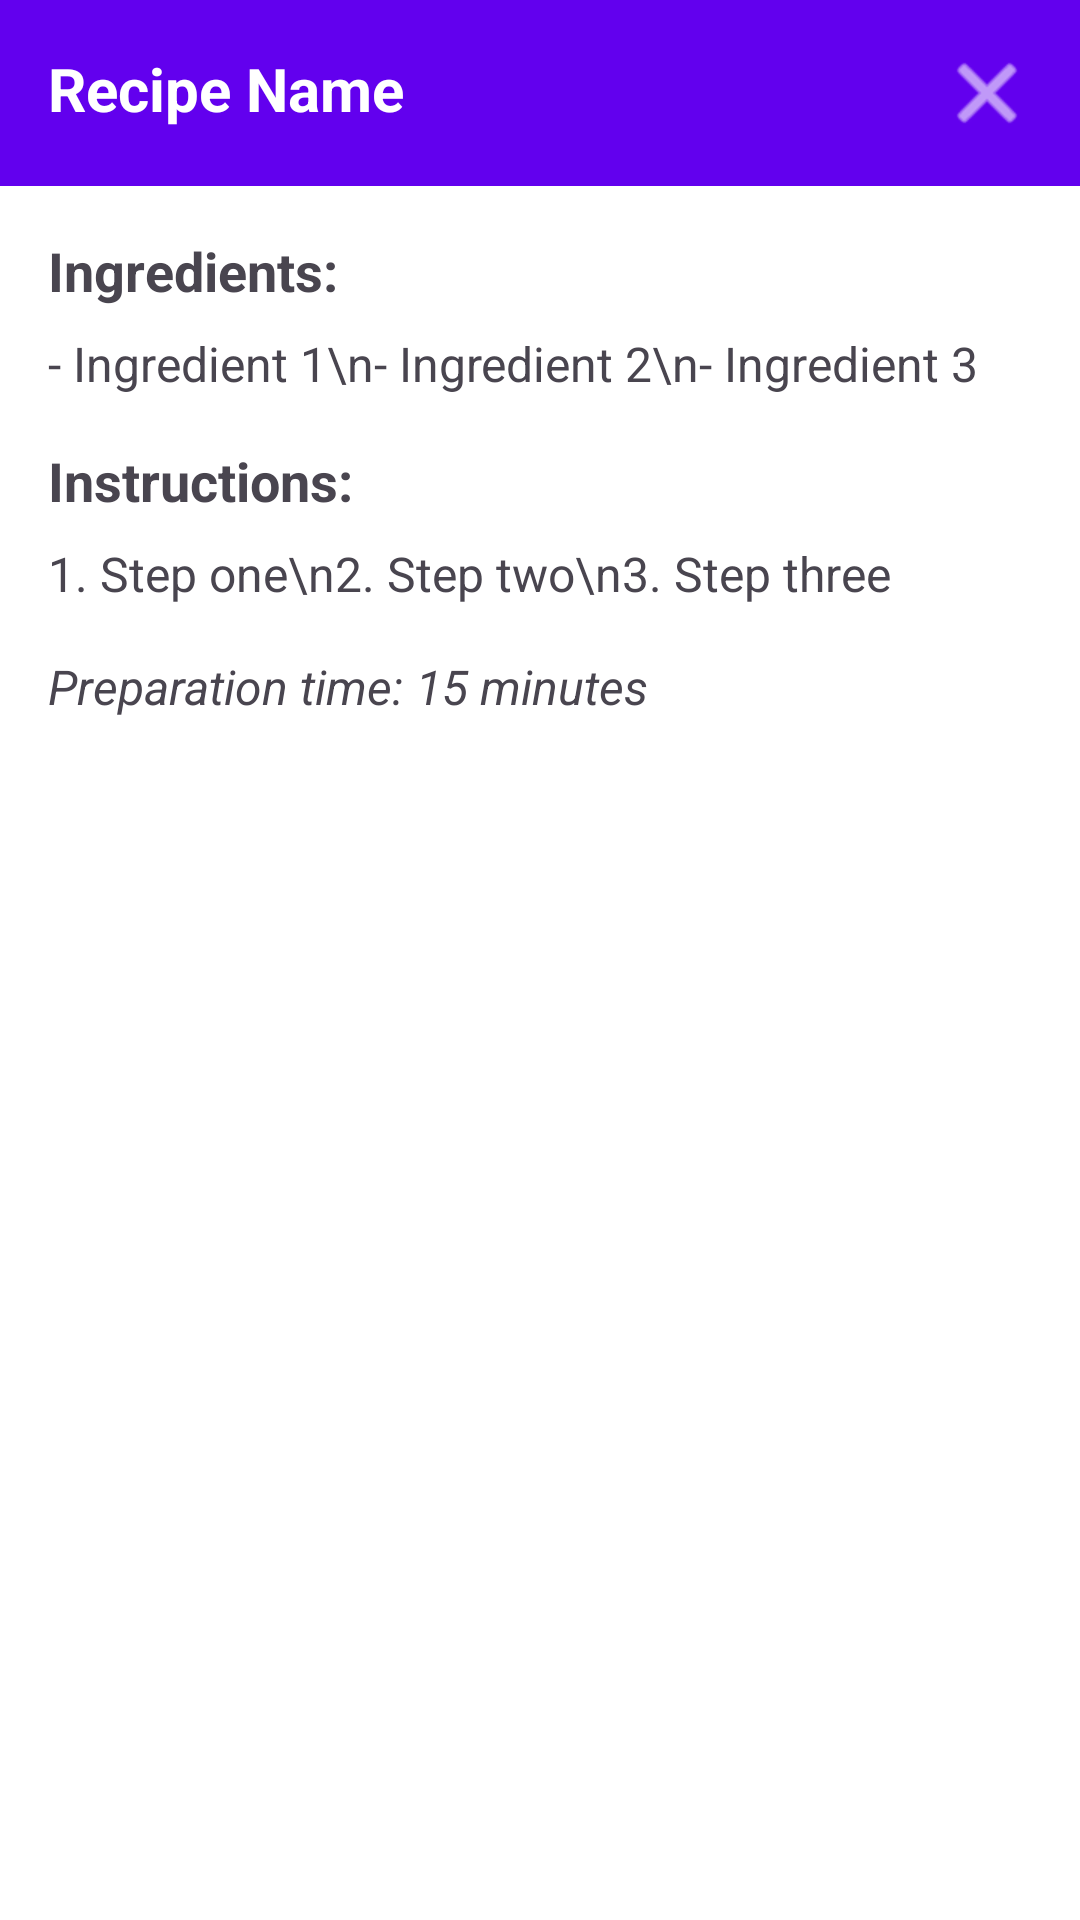

Write the Android layout XML for this screen, with the resource values it uses.
<!-- AndroidManifest.xml: application theme Theme.Object_detection_dishcovery -->
<!-- res/layout/dialog_recipe_detail.xml -->
<LinearLayout xmlns:android="http://schemas.android.com/apk/res/android"
    android:layout_width="match_parent"
    android:layout_height="match_parent"
    android:background="#FFFFFF"
    android:orientation="vertical">

    <RelativeLayout
        android:layout_width="match_parent"
        android:layout_height="wrap_content"
        android:background="@color/purple_500"
        android:padding="16dp">

        <TextView
            android:id="@+id/recipeDetailTitle"
            android:layout_width="wrap_content"
            android:layout_height="wrap_content"
            android:text="Recipe Name"
            android:textColor="#FFFFFF"
            android:textSize="20sp"
            android:textStyle="bold" />

        <ImageButton
            android:id="@+id/btnCloseRecipeDetailDialog"
            android:layout_width="30dp"
            android:layout_height="30dp"
            android:layout_alignParentEnd="true"
            android:background="?attr/selectableItemBackgroundBorderless"
            android:src="@android:drawable/ic_menu_close_clear_cancel"
            android:tint="#FFFFFF" />
    </RelativeLayout>

    <ScrollView
        android:layout_width="match_parent"
        android:layout_height="match_parent">

        <LinearLayout
            android:layout_width="match_parent"
            android:layout_height="wrap_content"
            android:orientation="vertical"
            android:padding="16dp">

            <TextView
                android:layout_width="match_parent"
                android:layout_height="wrap_content"
                android:text="Ingredients:"
                android:textSize="18sp"
                android:textStyle="bold" />

            <TextView
                android:id="@+id/recipeDetailIngredients"
                android:layout_width="match_parent"
                android:layout_height="wrap_content"
                android:layout_marginTop="8dp"
                android:layout_marginBottom="16dp"
                android:text="- Ingredient 1\n- Ingredient 2\n- Ingredient 3"
                android:textSize="16sp" />

            <TextView
                android:layout_width="match_parent"
                android:layout_height="wrap_content"
                android:text="Instructions:"
                android:textSize="18sp"
                android:textStyle="bold" />

            <TextView
                android:id="@+id/recipeDetailInstructions"
                android:layout_width="match_parent"
                android:layout_height="wrap_content"
                android:layout_marginTop="8dp"
                android:text="1. Step one\n2. Step two\n3. Step three"
                android:textSize="16sp" />

            <TextView
                android:id="@+id/recipeDetailPrepTime"
                android:layout_width="match_parent"
                android:layout_height="wrap_content"
                android:layout_marginTop="16dp"
                android:text="Preparation time: 15 minutes"
                android:textSize="16sp"
                android:textStyle="italic" />

        </LinearLayout>
    </ScrollView>

</LinearLayout>
<!-- resources referenced by this layout -->
<resources>
  <style name="Theme.Object_detection_dishcovery" parent="Base.Theme.Object_detection_dishcovery" />
  <style name="Base.Theme.Object_detection_dishcovery" parent="Theme.Material3.DayNight.NoActionBar">
          
          
      </style>
  <!-- not gathered from this repository: default colours our renderer supplied (Android Studio template values) -->
  <color name="purple_500">#FF6200EE</color>
</resources>
